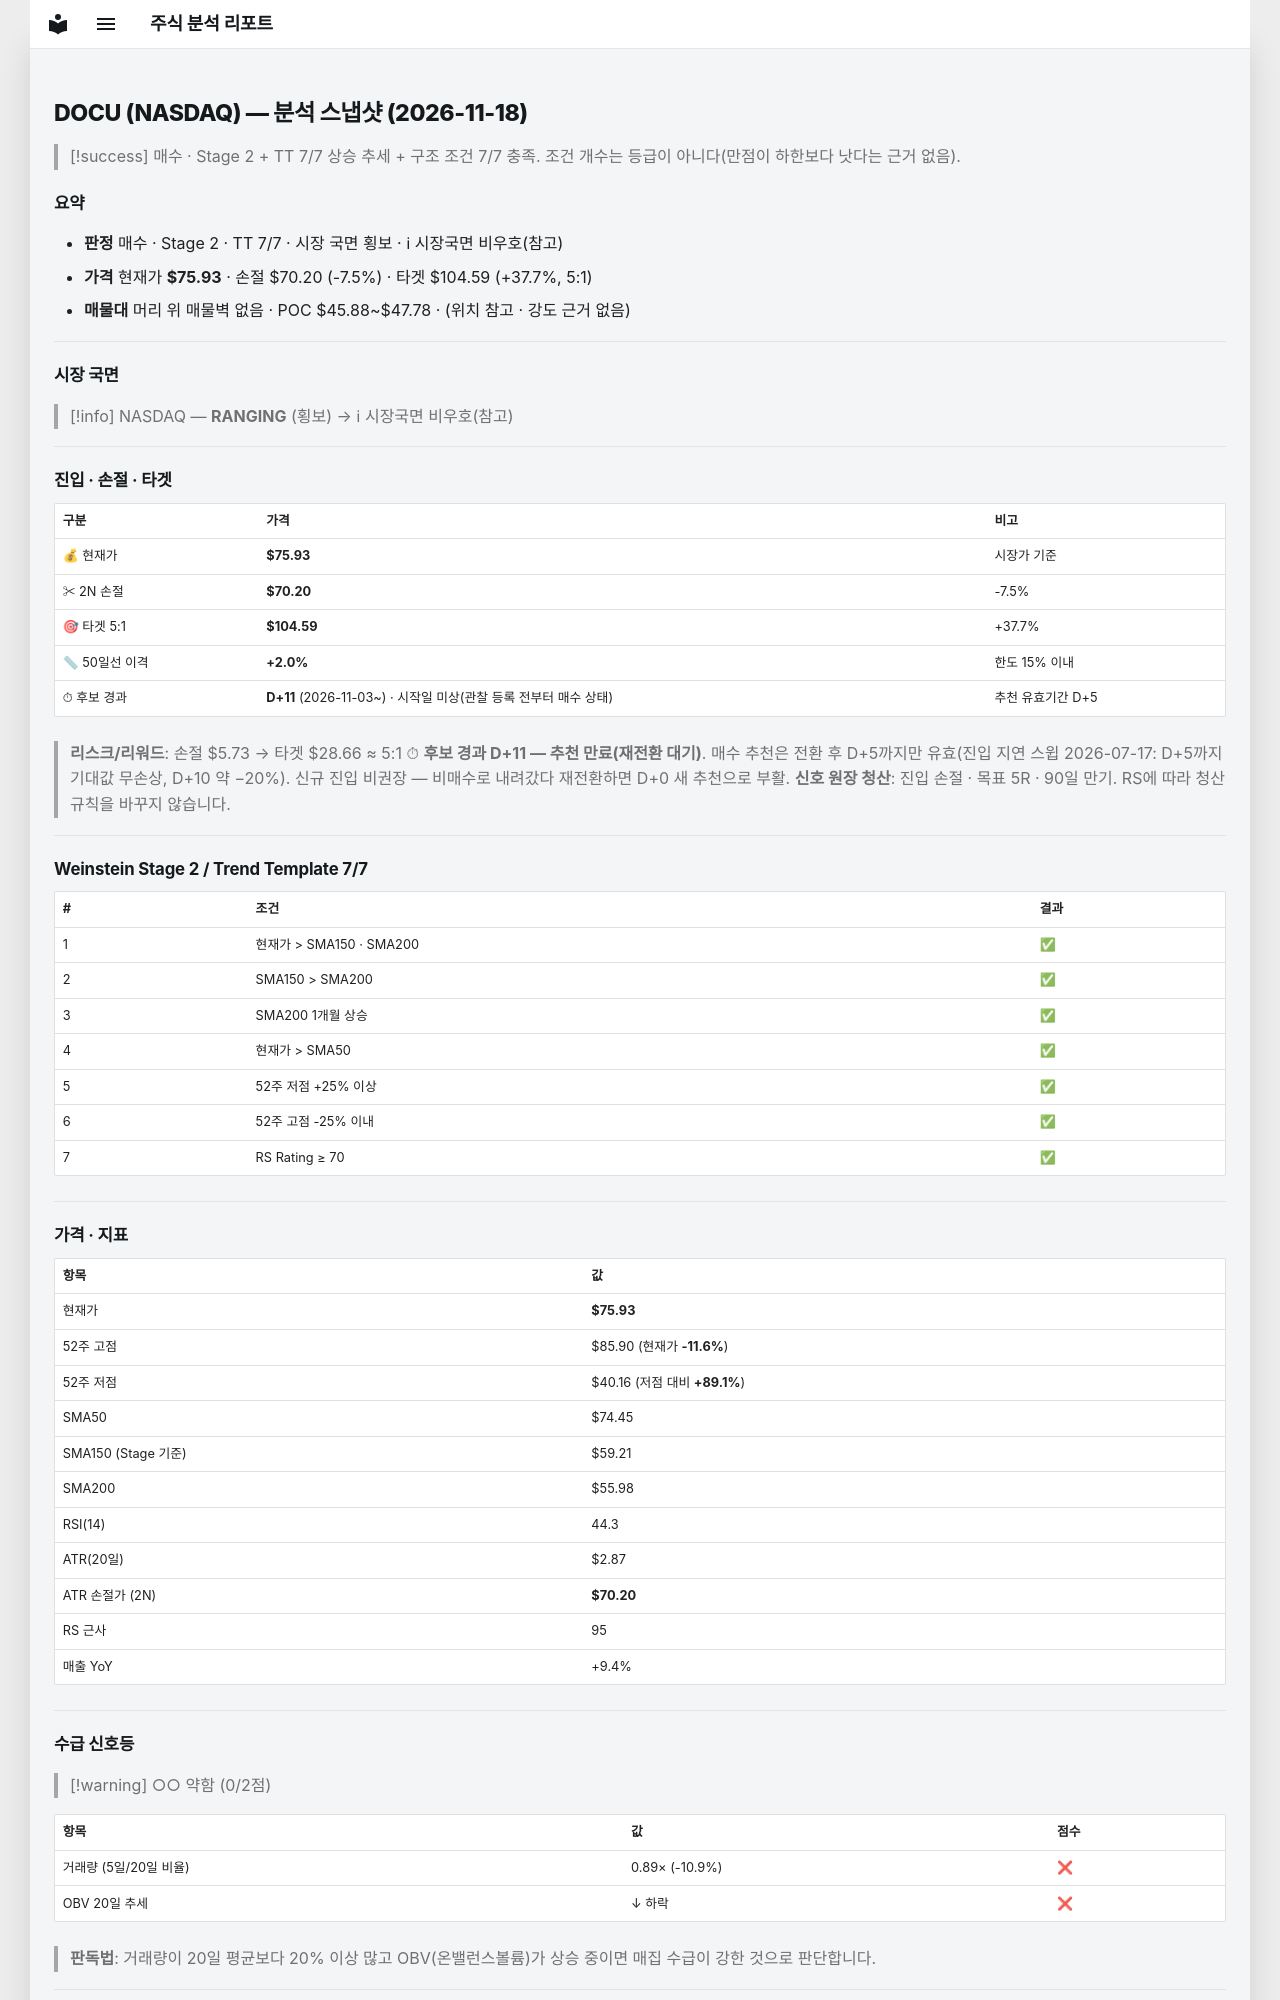

repository: soloandco/stock-reports · page: snapshots/DOCU-2026-11-18/index.html · generator: mkdocs

---
type: analysis-snapshot
title: DOCU 분석 스냅샷
ticker: DOCU
market: NASDAQ
created: 2026-11-18
updated: 2026-11-18
bar-date: 2026-11-17
verdict: 매수후보
real-rr: 1.87
sma50-gap-pct: 2.0
candidate-days: 11
candidate-since: 2026-11-03
candidate-start-unknown: true
weekly-position: 저항대아래
weekly-overhead-price: 86.65
weekly-overhead-pct: 14.1
stage: 2
trend-template-score: 7
tt-max: 7
ma-set: sma-50-150-200
price: 75.93000030517578
stop-price: 70.1975594970513
market-regime: RANGING
supply-demand-score: 0/2
supply-demand-label: 약함
status: tracking
tags:
  - stock-agent
  - watchlist
  - DOCU
  - analysis
related:
  - "[[analysis-template]]"
---

# DOCU (NASDAQ) — 분석 스냅샷 (2026-11-18)

> [!success] 매수 · Stage 2 + TT 7/7
> 상승 추세 + 구조 조건 7/7 충족. 조건 개수는 등급이 아니다(만점이 하한보다 낫다는 근거 없음).

## 요약

- **판정** 매수 · Stage 2 · TT 7/7 · 시장 국면 횡보 · ℹ 시장국면 비우호(참고)
- **가격** 현재가 **$75.93** · 손절 $70.20 (-7.5%) · 타겟 $104.59 (+37.7%, 5:1)
- **매물대** 머리 위 매물벽 없음 · POC $45.88~$47.78 · (위치 참고 · 강도 근거 없음)

---

## 시장 국면

> [!info] NASDAQ — **RANGING** (횡보) → ℹ 시장국면 비우호(참고)

---

## 진입 · 손절 · 타겟

| 구분 | 가격 | 비고 |
|------|------|------|
| 💰 현재가 | **$75.93** | 시장가 기준 |
| ✂ 2N 손절 | **$70.20** | -7.5% |
| 🎯 타겟 5:1 | **$104.59** | +37.7% |
| 📏 50일선 이격 | **+2.0%** | 한도 15% 이내 |
| ⏱ 후보 경과 | **D+11** (2026-11-03~) · 시작일 미상(관찰 등록 전부터 매수 상태) | 추천 유효기간 D+5 |

> **리스크/리워드**: 손절 $5.73 → 타겟 $28.66 ≈ 5:1
> ⏱ **후보 경과 D+11 — 추천 만료(재전환 대기)**. 매수 추천은 전환 후 D+5까지만 유효(진입 지연 스윕 2026-07-17: D+5까지 기대값 무손상, D+10 약 −20%). 신규 진입 비권장 — 비매수로 내려갔다 재전환하면 D+0 새 추천으로 부활.
> **신호 원장 청산**: 진입 손절 · 목표 5R · 90일 만기. RS에 따라 청산 규칙을 바꾸지 않습니다.

---

## Weinstein Stage 2 / Trend Template 7/7

| # | 조건 | 결과 |
|---|------|------|
| 1 | 현재가 > SMA150 · SMA200 | ✅ |
| 2 | SMA150 > SMA200 | ✅ |
| 3 | SMA200 1개월 상승 | ✅ |
| 4 | 현재가 > SMA50 | ✅ |
| 5 | 52주 저점 +25% 이상 | ✅ |
| 6 | 52주 고점 -25% 이내 | ✅ |
| 7 | RS Rating ≥ 70 | ✅ |

---

## 가격 · 지표

| 항목 | 값 |
|------|---|
| 현재가 | **$75.93** |
| 52주 고점 | $85.90 (현재가 **-11.6%**) |
| 52주 저점 | $40.16 (저점 대비 **+89.1%**) |
| SMA50 | $74.45 |
| SMA150 (Stage 기준) | $59.21 |
| SMA200 | $55.98 |
| RSI(14) | 44.3 |
| ATR(20일) | $2.87 |
| ATR 손절가 (2N) | **$70.20** |
| RS 근사 | 95 |
| 매출 YoY | +9.4% |

---
## 수급 신호등

> [!warning] ○○ 약함 (0/2점)

| 항목 | 값 | 점수 |
|------|------|------|
| 거래량 (5일/20일 비율) | 0.89× (-10.9%) | ❌ |
| OBV 20일 추세 | ↓ 하락 | ❌ |

> **판독법**: 거래량이 20일 평균보다 20% 이상 많고 OBV(온밸런스볼륨)가 상승 중이면 매집 수급이 강한 것으로 판단합니다.

---
